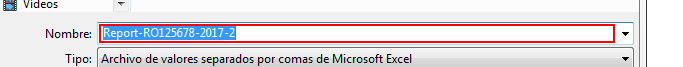
Task: UiPath_REFrameWork Template
Workflow: System1_getClientData

Step 1 [else]: type "[out_StrDirectory+"\"+csvName]" in window 'Guardar como' (iexplore.exe)
